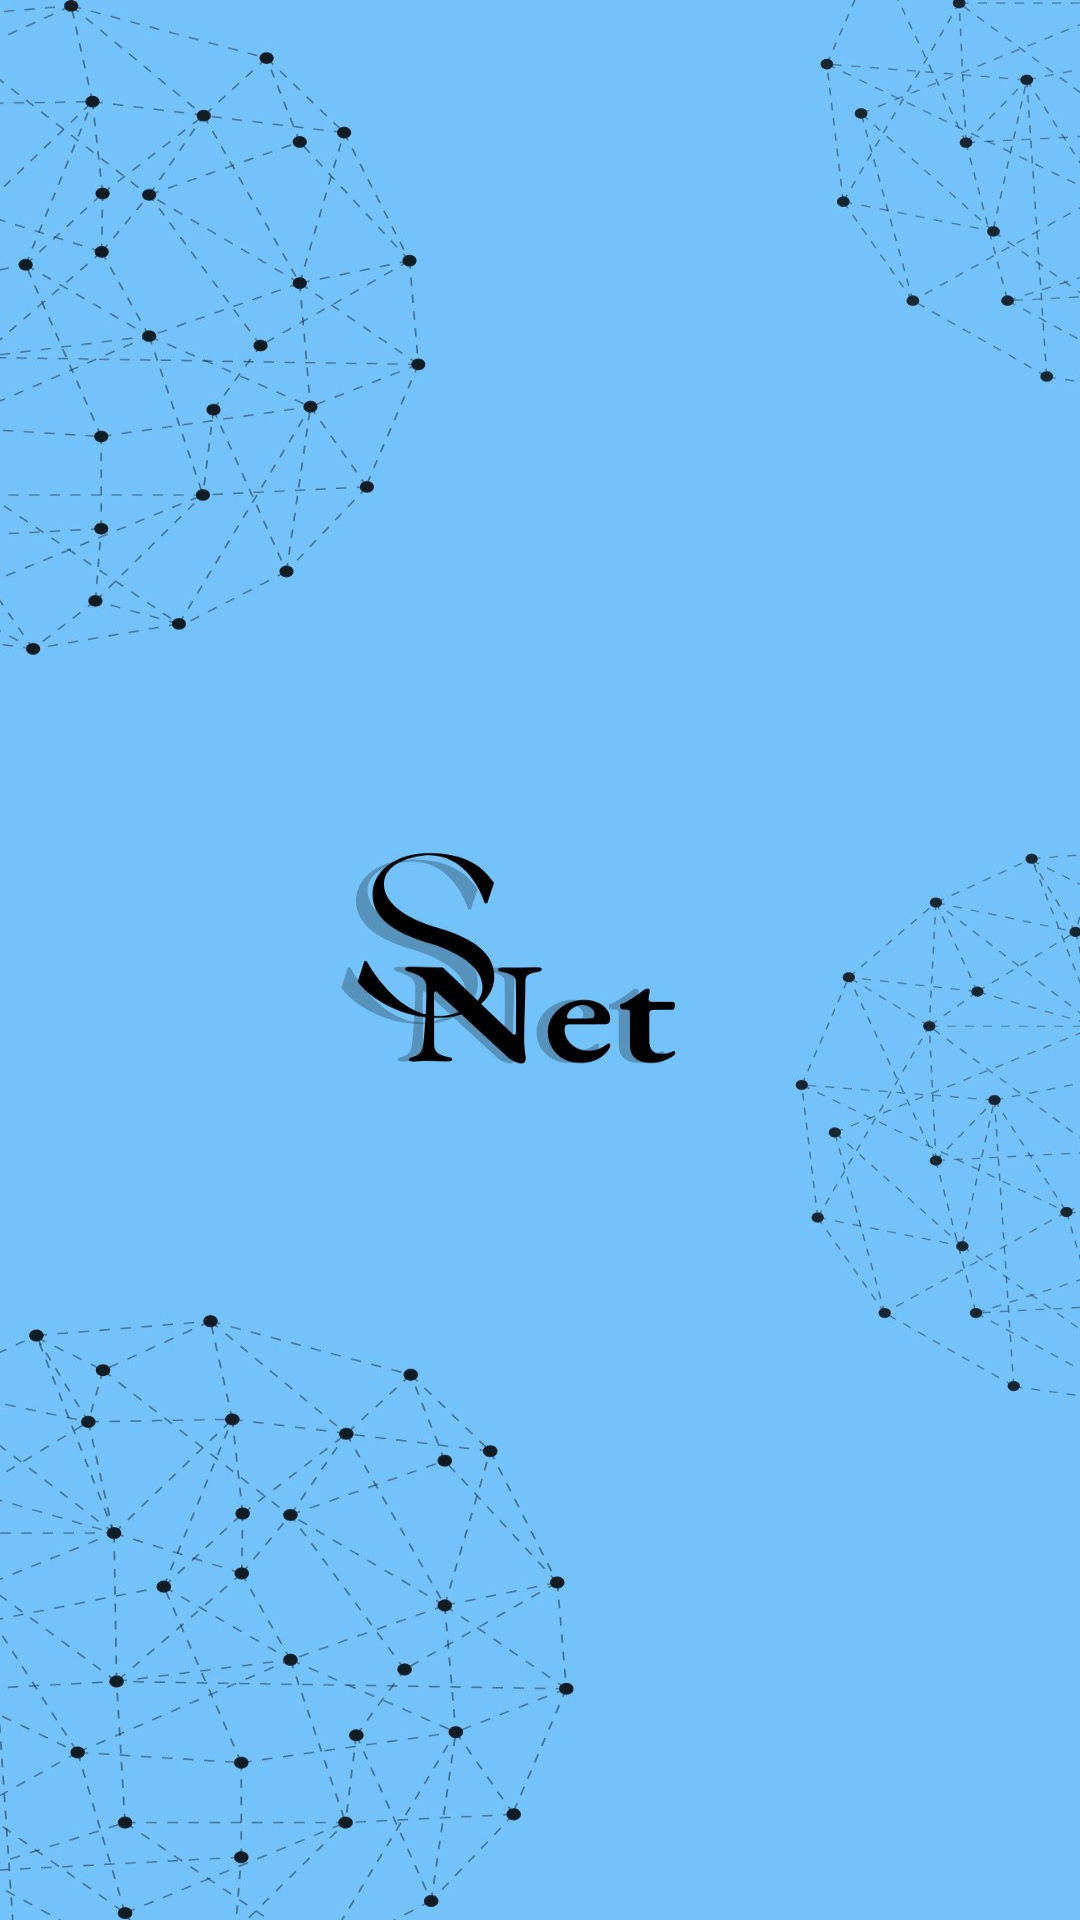

Here is an Android app screen rendered from its layout file. Give the layout XML and the strings, colors and styles it references.
<!-- AndroidManifest.xml: application theme Theme.StudyNET -->
<!-- res/layout/activity_main.xml -->
<?xml version="1.0" encoding="utf-8"?>
<androidx.constraintlayout.widget.ConstraintLayout xmlns:android="http://schemas.android.com/apk/res/android"
    xmlns:app="http://schemas.android.com/apk/res-auto"
    xmlns:tools="http://schemas.android.com/tools"
    android:layout_width="match_parent"
    android:layout_height="match_parent"
    tools:context=".MainActivity"
    android:background="@drawable/splash_screen_main"/>
<!-- resources referenced by this layout -->
<resources>
  <!-- drawable splash_screen_main: jpg bitmap (drawable, 135422 bytes) -->
  <style name="Theme.StudyNET" parent="Theme.MaterialComponents.DayNight.DarkActionBar">
          
          <item name="colorPrimary">@color/purple_500</item>
          <item name="colorPrimaryVariant">@color/purple_700</item>
          <item name="colorOnPrimary">@color/white</item>
          
          <item name="colorSecondary">@color/teal_200</item>
          <item name="colorSecondaryVariant">@color/teal_700</item>
          <item name="colorOnSecondary">@color/black</item>
          
          <item name="android:statusBarColor" tools:targetApi="l">?attr/colorPrimaryVariant</item>
          
      </style>
  <color name="purple_500">#73c2fb</color>
  <color name="purple_700">#1E90FF</color>
  <color name="white">#FFFFF0</color>
  <color name="teal_200">#FF03DAC5</color>
  <color name="teal_700">#FF018786</color>
  <color name="black">#FF000000</color>
</resources>
